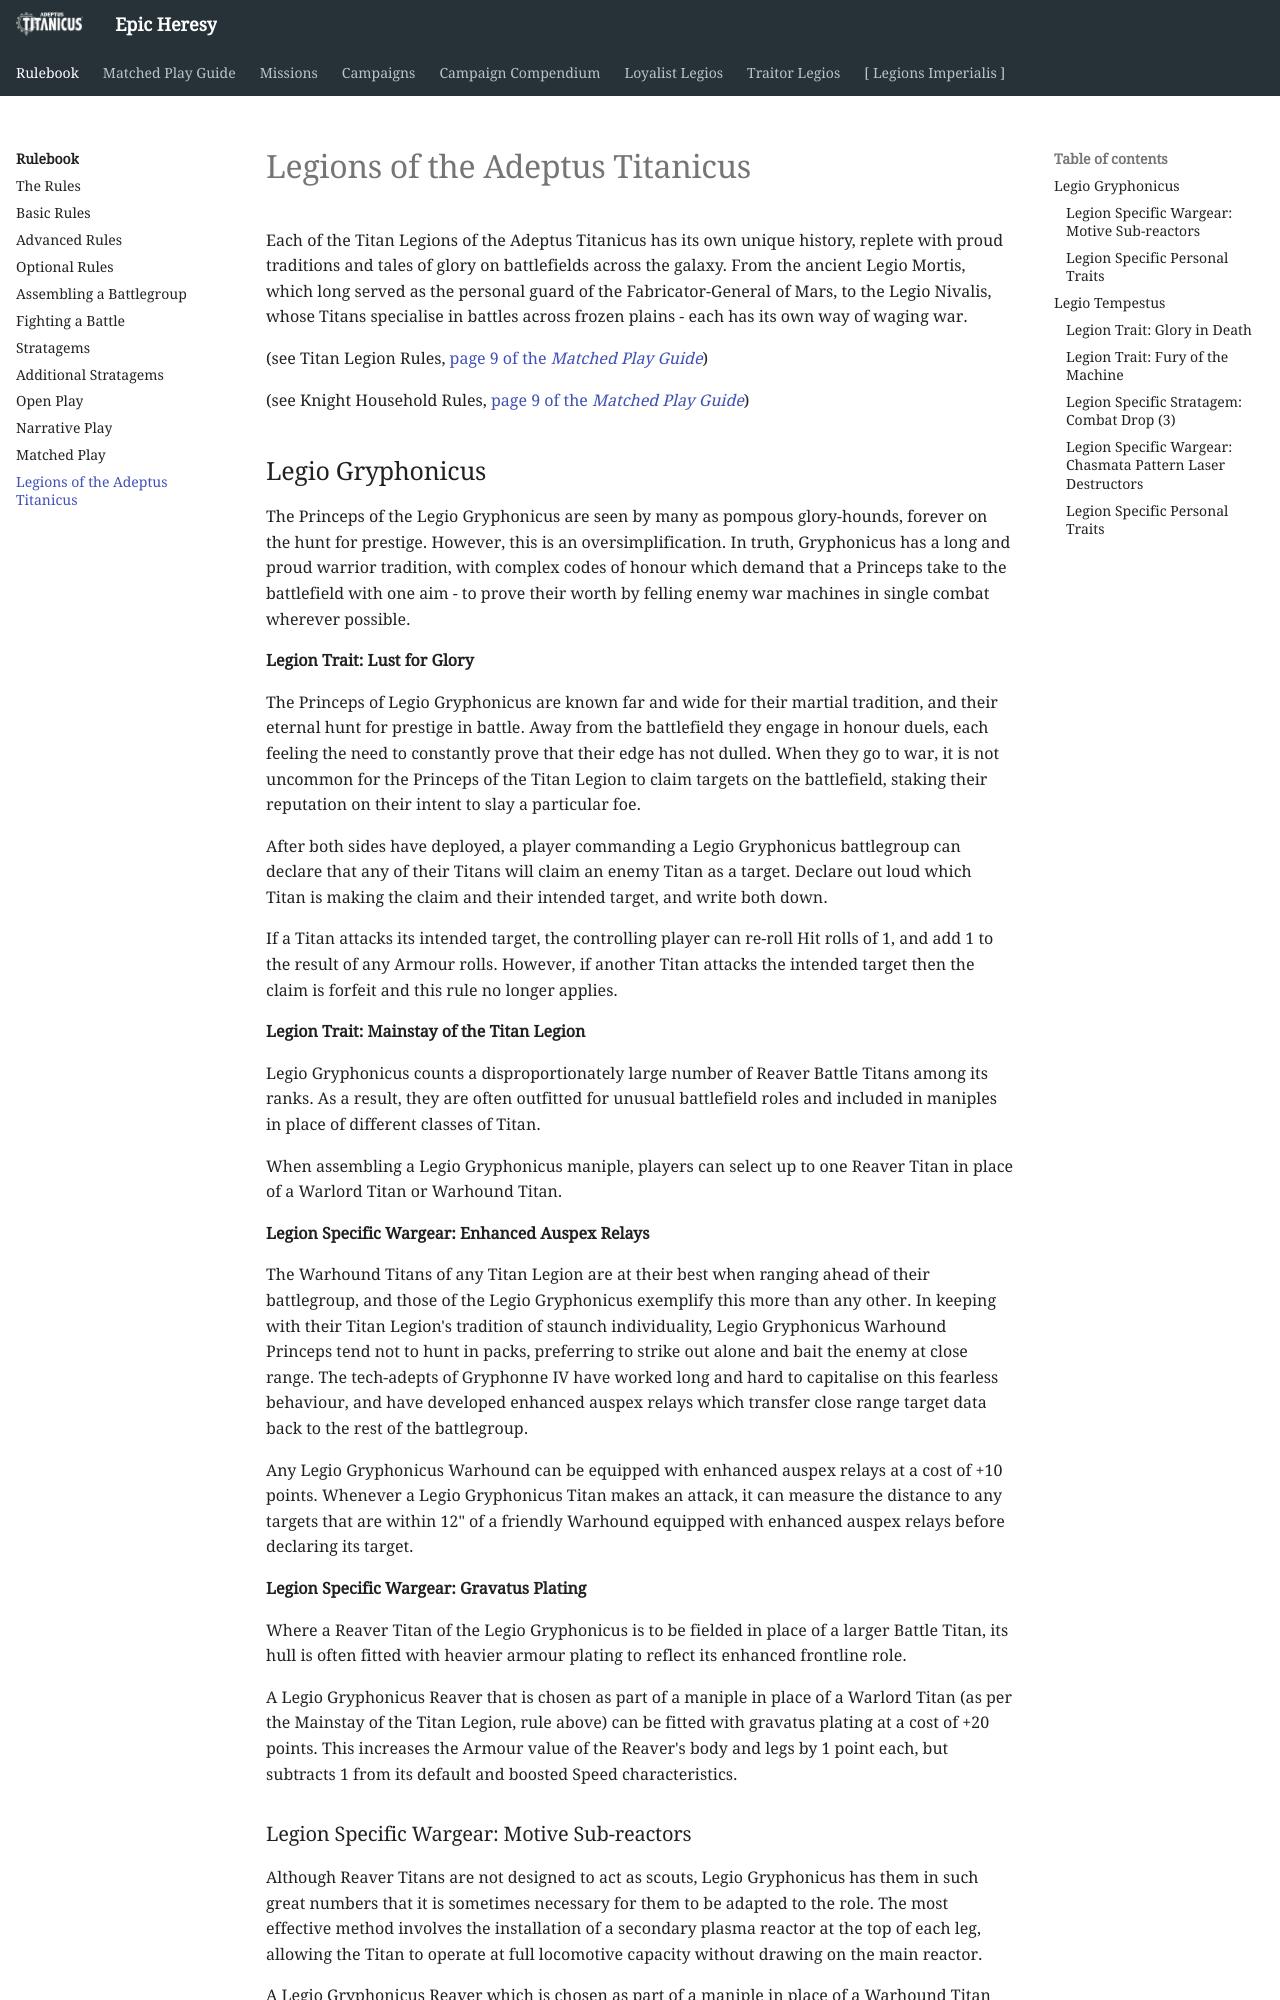

repository: BBBase-EHeresy-PPPub/EHeresy · page: at2018/rulebook/legions_of_the_adeptus_titanicus/index.html · generator: mkdocs

Each of the Titan Legions of the Adeptus Titanicus has its own unique history, replete with proud traditions and tales of glory on battlefields across the galaxy. From the ancient Legio Mortis, which long served as the personal guard of the Fabricator-General of Mars, to the Legio Nivalis, whose Titans specialise in battles across frozen plains - each has its own way of waging war.

(see Titan Legion Rules, [page 9 of the *Matched Play Guide*](../matched_play_guide/organised_play.md#titan-legion-rules))

(see Knight Household Rules, [page 9 of the *Matched Play Guide*](../matched_play_guide/organised_play.md#knight-household-rules))

## Legio Gryphonicus

The Princeps of the Legio Gryphonicus are seen by many as pompous glory-hounds, forever on the hunt for prestige. However, this is an oversimplification. In truth, Gryphonicus has a long and proud warrior tradition, with complex codes of honour which demand that a Princeps take to the battlefield with one aim - to prove their worth by felling enemy war machines in single combat wherever possible.

**Legion Trait: Lust for Glory**

The Princeps of Legio Gryphonicus are known far and wide for their martial tradition, and their eternal hunt for prestige in battle. Away from the battlefield they engage in honour duels, each feeling the need to constantly prove that their edge has not dulled. When they go to war, it is not uncommon for the Princeps of the Titan Legion to claim targets on the battlefield, staking their reputation on their intent to slay a particular foe.

After both sides have deployed, a player commanding a Legio Gryphonicus battlegroup can declare that any of their Titans will claim an enemy Titan as a target. Declare out loud which Titan is making the claim and their intended target, and write both down.

If a Titan attacks its intended target, the controlling player can re-roll Hit rolls of 1, and add 1 to the result of any Armour rolls. However, if another Titan attacks the intended target then the claim is forfeit and this rule no longer applies.

**Legion Trait: Mainstay of the Titan Legion**

Legio Gryphonicus counts a disproportionately large number of Reaver Battle Titans among its ranks. As a result, they are often outfitted for unusual battlefield roles and included in maniples in place of different classes of Titan.

When assembling a Legio Gryphonicus maniple, players can select up to one Reaver Titan in place of a Warlord Titan or Warhound Titan.

**Legion Specific Wargear: Enhanced Auspex Relays**

The Warhound Titans of any Titan Legion are at their best when ranging ahead of their battlegroup, and those of the Legio Gryphonicus exemplify this more than any other. In keeping with their Titan Legion's tradition of staunch individuality, Legio Gryphonicus Warhound Princeps tend not to hunt in packs, preferring to strike out alone and bait the enemy at close range. The tech-adepts of Gryphonne IV have worked long and hard to capitalise on this fearless behaviour, and have developed enhanced auspex relays which transfer close range target data back to the rest of the battlegroup.

Any Legio Gryphonicus Warhound can be equipped with enhanced auspex relays at a cost of +10 points. Whenever a Legio Gryphonicus Titan makes an attack, it can measure the distance to any targets that are within 12" of a friendly Warhound equipped with enhanced auspex relays before declaring its target.

**Legion Specific Wargear: Gravatus Plating**

Where a Reaver Titan of the Legio Gryphonicus is to be fielded in place of a larger Battle Titan, its hull is often fitted with heavier armour plating to reflect its enhanced frontline role.

A Legio Gryphonicus Reaver that is chosen as part of a maniple in place of a Warlord Titan (as per the Mainstay of the Titan Legion, rule above) can be fitted with gravatus plating at a cost of +20 points. This increases the Armour value of the Reaver's body and legs by 1 point each, but subtracts 1 from its default and boosted Speed characteristics.
